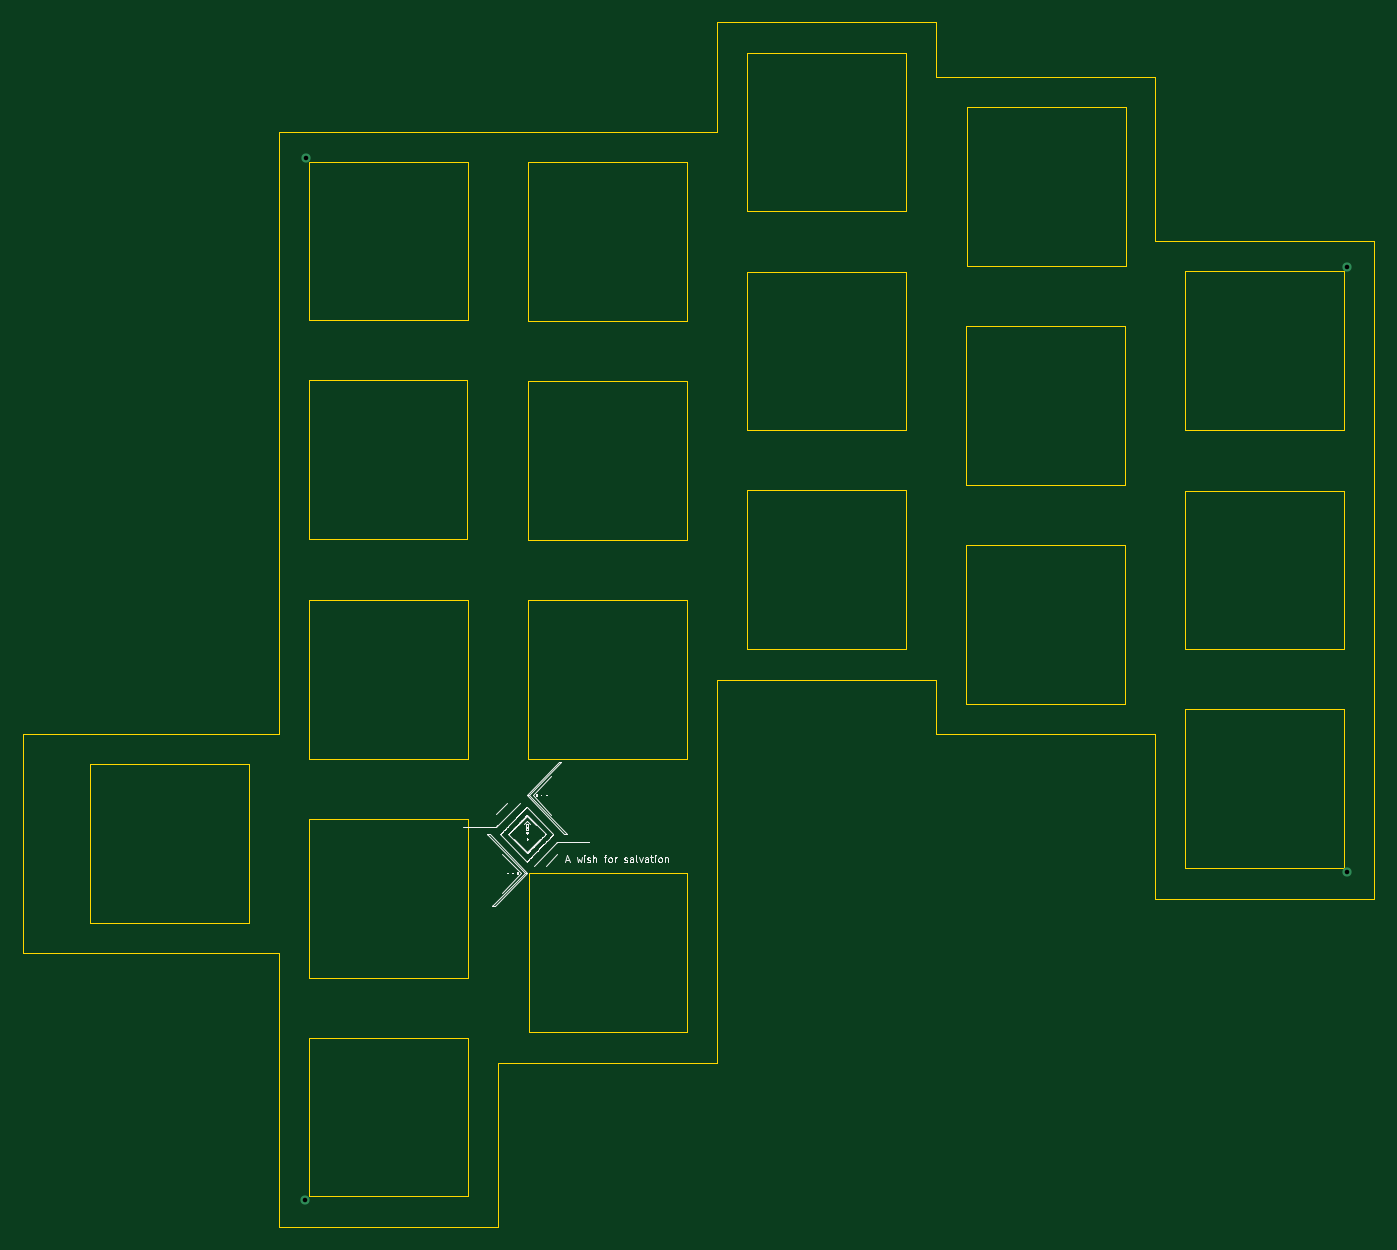
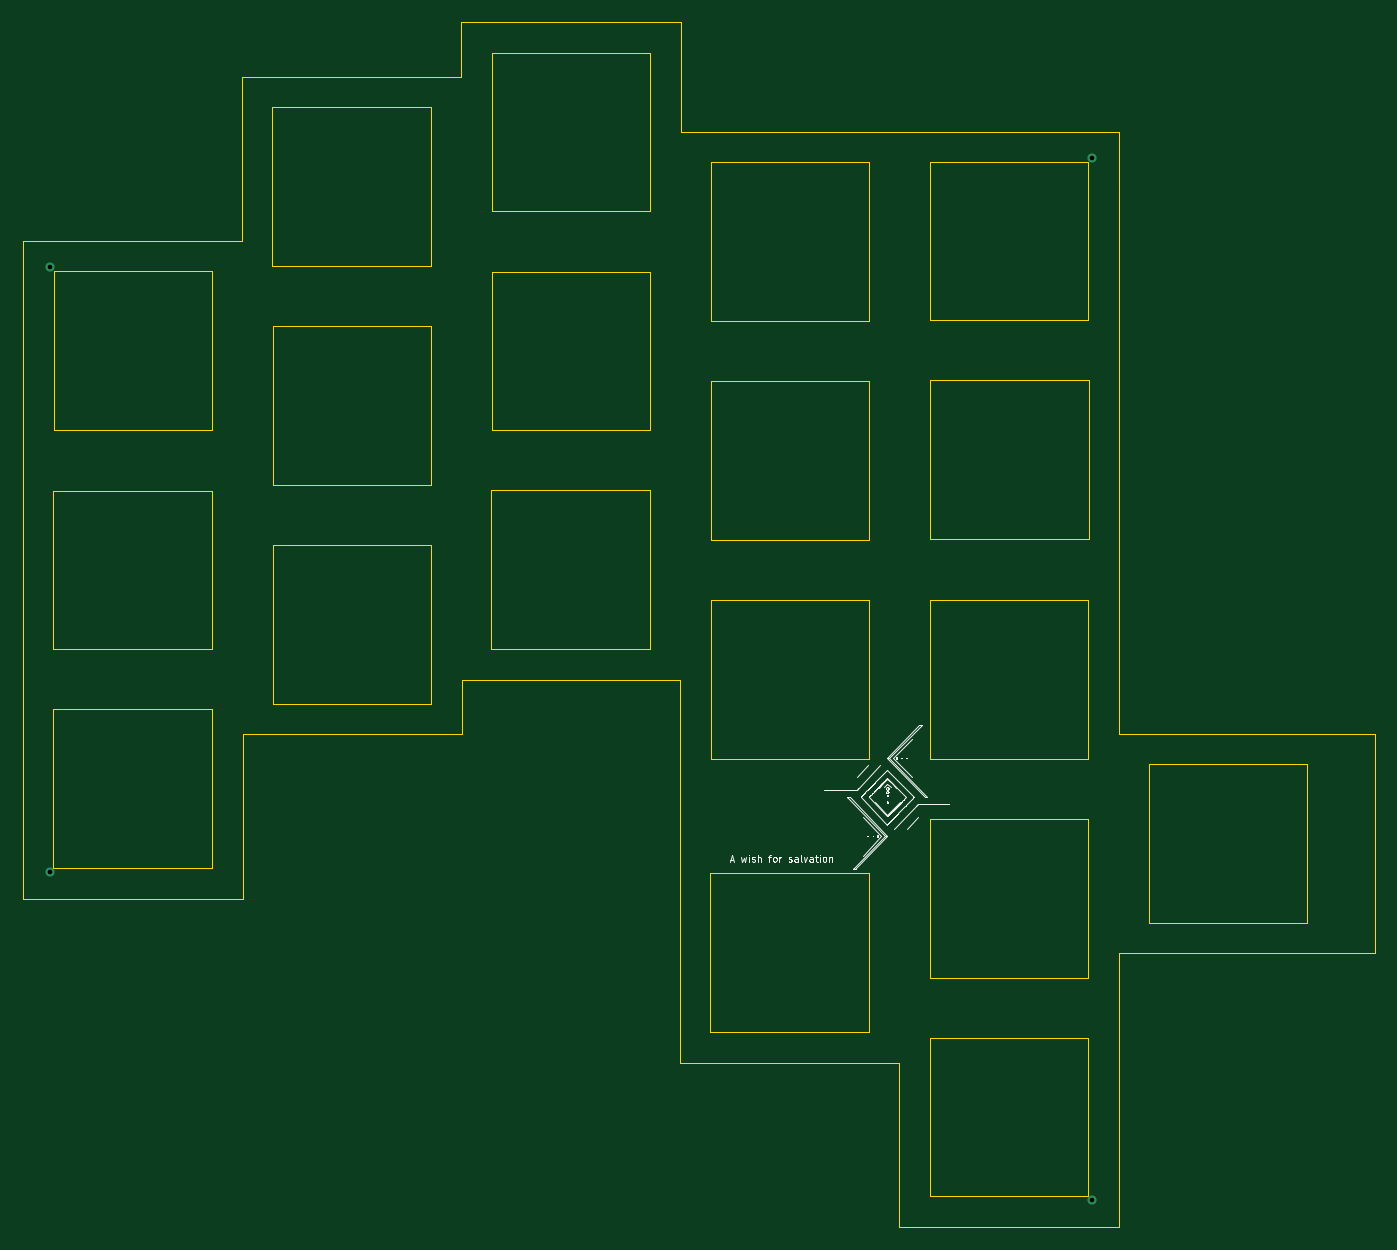
Circuit board: 11 layer files. Board 117.6 x 104.8 mm.
- bottom_copper: scattered-bat-plate-1-B_Cu.gbr (643 bytes)
- bottom_mask: scattered-bat-plate-1-B_Mask.gbr (471 bytes)
- paste: scattered-bat-plate-1-B_Paste.gbr (466 bytes)
- bottom_silk: scattered-bat-plate-1-B_SilkS.gbr (30259 bytes)
- outline: scattered-bat-plate-1-Edge_Cuts.gbr (5634 bytes)
- top_copper: scattered-bat-plate-1-F_Cu.gbr (643 bytes)
- top_mask: scattered-bat-plate-1-F_Mask.gbr (471 bytes)
- paste: scattered-bat-plate-1-F_Paste.gbr (466 bytes)
- top_silk: scattered-bat-plate-1-F_SilkS.gbr (30883 bytes)
- drill: scattered-bat-plate-1-NPTH.drl (270 bytes)
- drill: scattered-bat-plate-1-PTH.drl (343 bytes)

=== bottom_copper: scattered-bat-plate-1-B_Cu.gbr ===
%TF.GenerationSoftware,KiCad,Pcbnew,5.1.10*%
%TF.CreationDate,2021-06-14T18:34:52+02:00*%
%TF.ProjectId,scattered-bat-plate-1,73636174-7465-4726-9564-2d6261742d70,rev?*%
%TF.SameCoordinates,Original*%
%TF.FileFunction,Copper,L2,Bot*%
%TF.FilePolarity,Positive*%
%FSLAX46Y46*%
G04 Gerber Fmt 4.6, Leading zero omitted, Abs format (unit mm)*
G04 Created by KiCad (PCBNEW 5.1.10) date 2021-06-14 18:34:52*
%MOMM*%
%LPD*%
G01*
G04 APERTURE LIST*
%TA.AperFunction,ViaPad*%
%ADD10C,0.800000*%
%TD*%
G04 APERTURE END LIST*
D10*
%TO.N,*%
X114550000Y-62220000D03*
X205150000Y-124370000D03*
X205160000Y-71700000D03*
X114530000Y-152900000D03*
%TD*%
M02*

=== bottom_mask: scattered-bat-plate-1-B_Mask.gbr ===
%TF.GenerationSoftware,KiCad,Pcbnew,5.1.10*%
%TF.CreationDate,2021-06-14T18:34:52+02:00*%
%TF.ProjectId,scattered-bat-plate-1,73636174-7465-4726-9564-2d6261742d70,rev?*%
%TF.SameCoordinates,Original*%
%TF.FileFunction,Soldermask,Bot*%
%TF.FilePolarity,Negative*%
%FSLAX46Y46*%
G04 Gerber Fmt 4.6, Leading zero omitted, Abs format (unit mm)*
G04 Created by KiCad (PCBNEW 5.1.10) date 2021-06-14 18:34:52*
%MOMM*%
%LPD*%
G01*
G04 APERTURE LIST*
G04 APERTURE END LIST*
M02*

=== paste: scattered-bat-plate-1-B_Paste.gbr ===
%TF.GenerationSoftware,KiCad,Pcbnew,5.1.10*%
%TF.CreationDate,2021-06-14T18:34:52+02:00*%
%TF.ProjectId,scattered-bat-plate-1,73636174-7465-4726-9564-2d6261742d70,rev?*%
%TF.SameCoordinates,Original*%
%TF.FileFunction,Paste,Bot*%
%TF.FilePolarity,Positive*%
%FSLAX46Y46*%
G04 Gerber Fmt 4.6, Leading zero omitted, Abs format (unit mm)*
G04 Created by KiCad (PCBNEW 5.1.10) date 2021-06-14 18:34:52*
%MOMM*%
%LPD*%
G01*
G04 APERTURE LIST*
G04 APERTURE END LIST*
M02*

=== bottom_silk: scattered-bat-plate-1-B_SilkS.gbr (30259 bytes, source omitted) ===
=== outline: scattered-bat-plate-1-Edge_Cuts.gbr ===
%TF.GenerationSoftware,KiCad,Pcbnew,5.1.10*%
%TF.CreationDate,2021-06-14T18:34:52+02:00*%
%TF.ProjectId,scattered-bat-plate-1,73636174-7465-4726-9564-2d6261742d70,rev?*%
%TF.SameCoordinates,Original*%
%TF.FileFunction,Profile,NP*%
%FSLAX46Y46*%
G04 Gerber Fmt 4.6, Leading zero omitted, Abs format (unit mm)*
G04 Created by KiCad (PCBNEW 5.1.10) date 2021-06-14 18:34:52*
%MOMM*%
%LPD*%
G01*
G04 APERTURE LIST*
%TA.AperFunction,Profile*%
%ADD10C,0.100000*%
%TD*%
G04 APERTURE END LIST*
D10*
X95809680Y-112330000D02*
X112210000Y-112330000D01*
X95809680Y-112330000D02*
X89950000Y-112330000D01*
X112213000Y-64701000D02*
X112213000Y-112330000D01*
X89950000Y-112330000D02*
X89950000Y-131424260D01*
X93157920Y-131424260D02*
X89950000Y-131424260D01*
X112213000Y-59938500D02*
X112213000Y-64701000D01*
X150313000Y-59938500D02*
X112213000Y-59938500D01*
X150313000Y-50413500D02*
X150313000Y-59938500D01*
X169413800Y-50413500D02*
X150313000Y-50413500D01*
X169413800Y-55176000D02*
X169413800Y-50413500D01*
X188463800Y-55176000D02*
X169413800Y-55176000D01*
X112213000Y-131424260D02*
X112213000Y-155236760D01*
X131313800Y-155236760D02*
X112213000Y-155236760D01*
X131313800Y-140949260D02*
X131313800Y-155236760D01*
X150363800Y-140949260D02*
X131313800Y-140949260D01*
X150363800Y-107611760D02*
X150363800Y-140949260D01*
X169363000Y-107611760D02*
X150363800Y-107611760D01*
X169363000Y-112374260D02*
X169363000Y-107611760D01*
X188413000Y-112374260D02*
X169363000Y-112374260D01*
X188413000Y-126661760D02*
X188413000Y-112374260D01*
X207513800Y-126661760D02*
X188413000Y-126661760D01*
X207513800Y-69463500D02*
X207513800Y-126661760D01*
X188463800Y-69463500D02*
X207513800Y-69463500D01*
X188463800Y-55176000D02*
X188463800Y-69463500D01*
X112213000Y-131424260D02*
X93157920Y-131424260D01*
X114869840Y-152569760D02*
X114869840Y-138769940D01*
X185867920Y-57820140D02*
X185867920Y-71619960D01*
X172019839Y-90659800D02*
X185819660Y-90659800D01*
X147739980Y-124469740D02*
X133937620Y-124469740D01*
X114869840Y-76369760D02*
X114869840Y-62569940D01*
X133899520Y-76400240D02*
X147699340Y-76400240D01*
X166779820Y-91150020D02*
X166779820Y-104949840D01*
X204879820Y-110200020D02*
X204879820Y-123999840D01*
X133937620Y-138269560D02*
X147739980Y-138269560D01*
X128669660Y-62569940D02*
X128669660Y-76369760D01*
X114869840Y-133540080D02*
X114869840Y-119740260D01*
X172068099Y-71619960D02*
X185867920Y-71619960D01*
X185819660Y-76859980D02*
X185819660Y-90659800D01*
X147719660Y-100690260D02*
X133919840Y-100690260D01*
X114819040Y-95371500D02*
X114819040Y-81571680D01*
X204879820Y-110200020D02*
X191080000Y-110200020D01*
X152980000Y-104949840D02*
X166779820Y-104949840D01*
X185809500Y-95930300D02*
X185809500Y-109730120D01*
X147739980Y-124469740D02*
X147739980Y-138269560D01*
X191069840Y-85871900D02*
X204869660Y-85871900D01*
X114859680Y-114500240D02*
X114859680Y-100700420D01*
X147709500Y-81640260D02*
X133909680Y-81640260D01*
X152969840Y-85930320D02*
X152969840Y-72130500D01*
X114819040Y-95371500D02*
X128618860Y-95371500D01*
X147699340Y-62600420D02*
X147699340Y-76400240D01*
X128659500Y-100700420D02*
X114859680Y-100700420D01*
X191069840Y-85871900D02*
X191069840Y-72069540D01*
X109609500Y-114970140D02*
X109609500Y-128769960D01*
X191080000Y-123999840D02*
X204879820Y-123999840D01*
X147699340Y-62600420D02*
X133899520Y-62600420D01*
X128618860Y-81571680D02*
X128618860Y-95371500D01*
X172009680Y-109730120D02*
X185809500Y-109730120D01*
X128669660Y-138769940D02*
X114869840Y-138769940D01*
X133937620Y-138269560D02*
X133937620Y-124469740D01*
X204869660Y-72069540D02*
X191069840Y-72069540D01*
X133909680Y-95440080D02*
X133909680Y-81640260D01*
X172068099Y-71619960D02*
X172068099Y-57820140D01*
X109609500Y-114970140D02*
X95809680Y-114970140D01*
X166759500Y-53080500D02*
X166759500Y-66880320D01*
X128669660Y-138769940D02*
X128669660Y-152569760D01*
X204879820Y-91160180D02*
X204879820Y-104960000D01*
X133919840Y-114490080D02*
X133919840Y-100690260D01*
X95809680Y-128769960D02*
X109609500Y-128769960D01*
X204869660Y-72069540D02*
X204869660Y-85871900D01*
X185867920Y-57820140D02*
X172068099Y-57820140D01*
X152959680Y-66880320D02*
X166759500Y-66880320D01*
X191080000Y-104960000D02*
X191080000Y-91160180D01*
X166769660Y-72130500D02*
X152969840Y-72130500D01*
X147719660Y-100690260D02*
X147719660Y-114490080D01*
X152959680Y-66880320D02*
X152959680Y-53080500D01*
X128618860Y-81571680D02*
X114819040Y-81571680D01*
X128659500Y-100700420D02*
X128659500Y-114500240D01*
X204879820Y-91160180D02*
X191080000Y-91160180D01*
X128669660Y-62569940D02*
X114869840Y-62569940D01*
X114869840Y-76369760D02*
X128669660Y-76369760D01*
X166779820Y-91150020D02*
X152980000Y-91150020D01*
X172019839Y-90659800D02*
X172019839Y-76859980D01*
X128669660Y-119740260D02*
X128669660Y-133540080D01*
X166759500Y-53080500D02*
X152959680Y-53080500D01*
X133919840Y-114490080D02*
X147719660Y-114490080D01*
X191080000Y-123999840D02*
X191080000Y-110200020D01*
X185819660Y-76859980D02*
X172019839Y-76859980D01*
X114859680Y-114500240D02*
X128659500Y-114500240D01*
X172009680Y-109730120D02*
X172009680Y-95930300D01*
X128669660Y-119740260D02*
X114869840Y-119740260D01*
X114869840Y-152569760D02*
X128669660Y-152569760D01*
X185809500Y-95930300D02*
X172009680Y-95930300D01*
X152969840Y-85930320D02*
X166769660Y-85930320D01*
X152980000Y-104949840D02*
X152980000Y-91150020D01*
X166769660Y-72130500D02*
X166769660Y-85930320D01*
X133909680Y-95440080D02*
X147709500Y-95440080D01*
X147709500Y-81640260D02*
X147709500Y-95440080D01*
X133899520Y-76400240D02*
X133899520Y-62600420D01*
X95809680Y-128769960D02*
X95809680Y-114970140D01*
X114869840Y-133540080D02*
X128669660Y-133540080D01*
X191080000Y-104960000D02*
X204879820Y-104960000D01*
M02*

=== top_copper: scattered-bat-plate-1-F_Cu.gbr ===
%TF.GenerationSoftware,KiCad,Pcbnew,5.1.10*%
%TF.CreationDate,2021-06-14T18:34:52+02:00*%
%TF.ProjectId,scattered-bat-plate-1,73636174-7465-4726-9564-2d6261742d70,rev?*%
%TF.SameCoordinates,Original*%
%TF.FileFunction,Copper,L1,Top*%
%TF.FilePolarity,Positive*%
%FSLAX46Y46*%
G04 Gerber Fmt 4.6, Leading zero omitted, Abs format (unit mm)*
G04 Created by KiCad (PCBNEW 5.1.10) date 2021-06-14 18:34:52*
%MOMM*%
%LPD*%
G01*
G04 APERTURE LIST*
%TA.AperFunction,ViaPad*%
%ADD10C,0.800000*%
%TD*%
G04 APERTURE END LIST*
D10*
%TO.N,*%
X114550000Y-62220000D03*
X205150000Y-124370000D03*
X205160000Y-71700000D03*
X114530000Y-152900000D03*
%TD*%
M02*

=== top_mask: scattered-bat-plate-1-F_Mask.gbr ===
%TF.GenerationSoftware,KiCad,Pcbnew,5.1.10*%
%TF.CreationDate,2021-06-14T18:34:52+02:00*%
%TF.ProjectId,scattered-bat-plate-1,73636174-7465-4726-9564-2d6261742d70,rev?*%
%TF.SameCoordinates,Original*%
%TF.FileFunction,Soldermask,Top*%
%TF.FilePolarity,Negative*%
%FSLAX46Y46*%
G04 Gerber Fmt 4.6, Leading zero omitted, Abs format (unit mm)*
G04 Created by KiCad (PCBNEW 5.1.10) date 2021-06-14 18:34:52*
%MOMM*%
%LPD*%
G01*
G04 APERTURE LIST*
G04 APERTURE END LIST*
M02*

=== paste: scattered-bat-plate-1-F_Paste.gbr ===
%TF.GenerationSoftware,KiCad,Pcbnew,5.1.10*%
%TF.CreationDate,2021-06-14T18:34:52+02:00*%
%TF.ProjectId,scattered-bat-plate-1,73636174-7465-4726-9564-2d6261742d70,rev?*%
%TF.SameCoordinates,Original*%
%TF.FileFunction,Paste,Top*%
%TF.FilePolarity,Positive*%
%FSLAX46Y46*%
G04 Gerber Fmt 4.6, Leading zero omitted, Abs format (unit mm)*
G04 Created by KiCad (PCBNEW 5.1.10) date 2021-06-14 18:34:52*
%MOMM*%
%LPD*%
G01*
G04 APERTURE LIST*
G04 APERTURE END LIST*
M02*

=== top_silk: scattered-bat-plate-1-F_SilkS.gbr (30883 bytes, source omitted) ===
=== drill: scattered-bat-plate-1-NPTH.drl ===
M48
; DRILL file {KiCad 5.1.10} date Mon Jun 14 18:34:54 2021
; FORMAT={-:-/ absolute / inch / decimal}
; #@! TF.CreationDate,2021-06-14T18:34:54+02:00
; #@! TF.GenerationSoftware,Kicad,Pcbnew,5.1.10
; #@! TF.FileFunction,NonPlated,1,2,NPTH
FMAT,2
INCH
%
G90
G05
T0
M30

=== drill: scattered-bat-plate-1-PTH.drl ===
M48
; DRILL file {KiCad 5.1.10} date Mon Jun 14 18:34:54 2021
; FORMAT={-:-/ absolute / inch / decimal}
; #@! TF.CreationDate,2021-06-14T18:34:54+02:00
; #@! TF.GenerationSoftware,Kicad,Pcbnew,5.1.10
; #@! TF.FileFunction,Plated,1,2,PTH
FMAT,2
INCH
T1C0.0157
%
G90
G05
T1
X4.5091Y-6.0197
X4.5098Y-2.4496
X8.0768Y-4.8965
X8.0772Y-2.8228
T0
M30

